Run: headless pygame with SDL's dummy video driver; simulated clock (each Clock.tick advances the game by its frame time, no real sleeping); random seed 0; keys injected as events and as key.get_pressed() state; no mouse input.
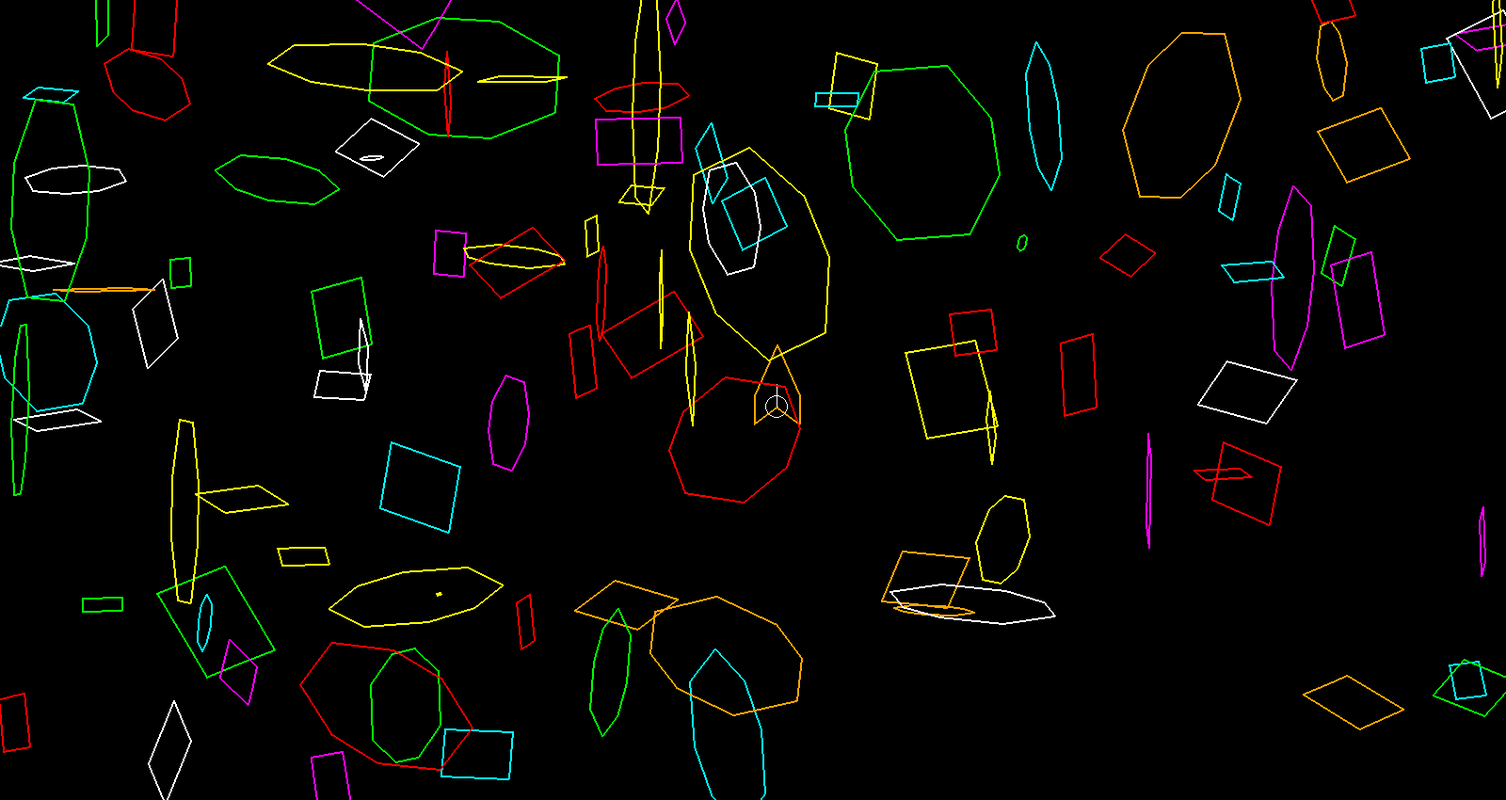
Frame 1 of 4 · flips 1–60 · no input
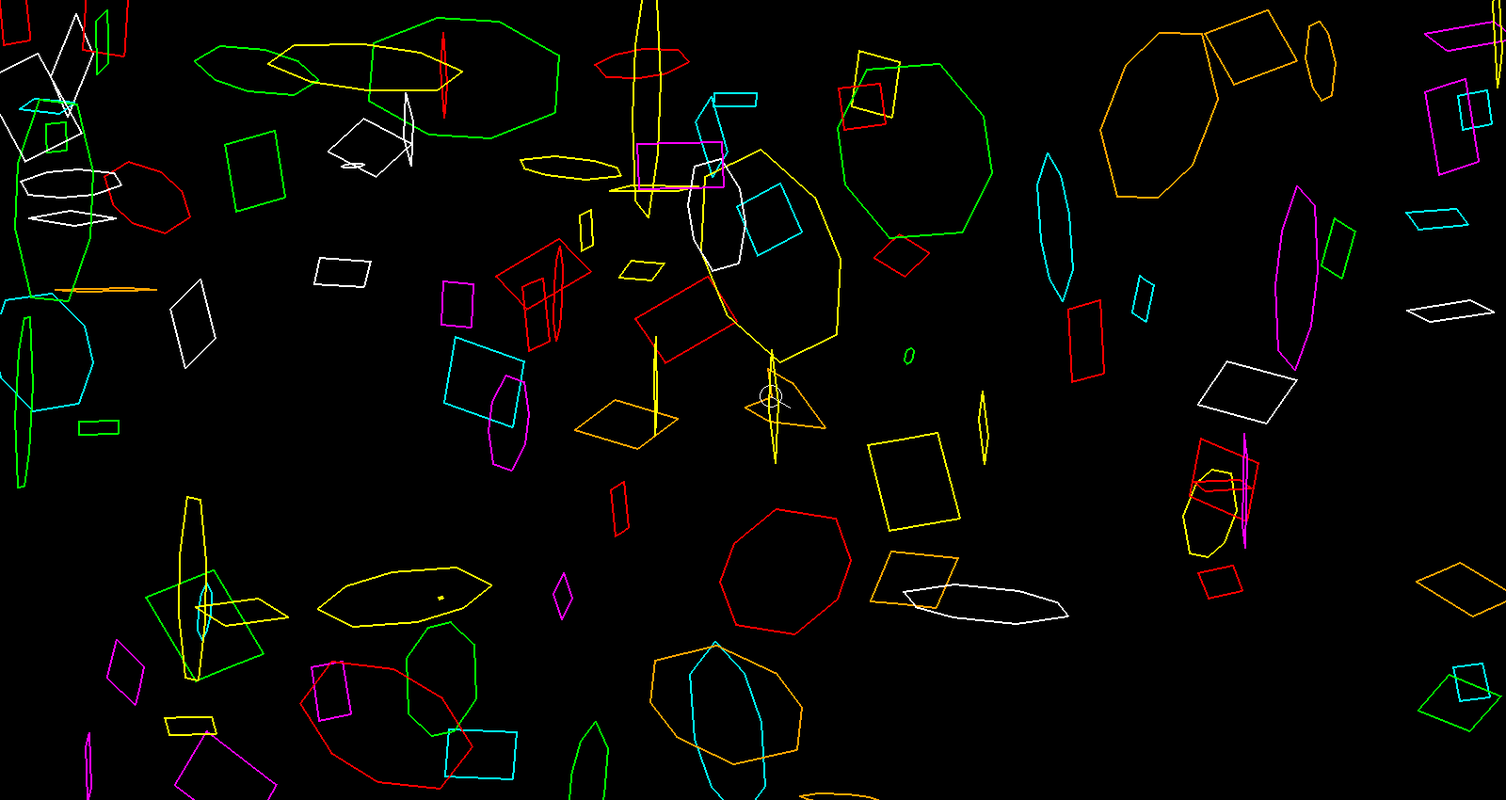
Frame 2 of 4 · flips 61–180 · tapped SPACE, RETURN · held RIGHT (→), D
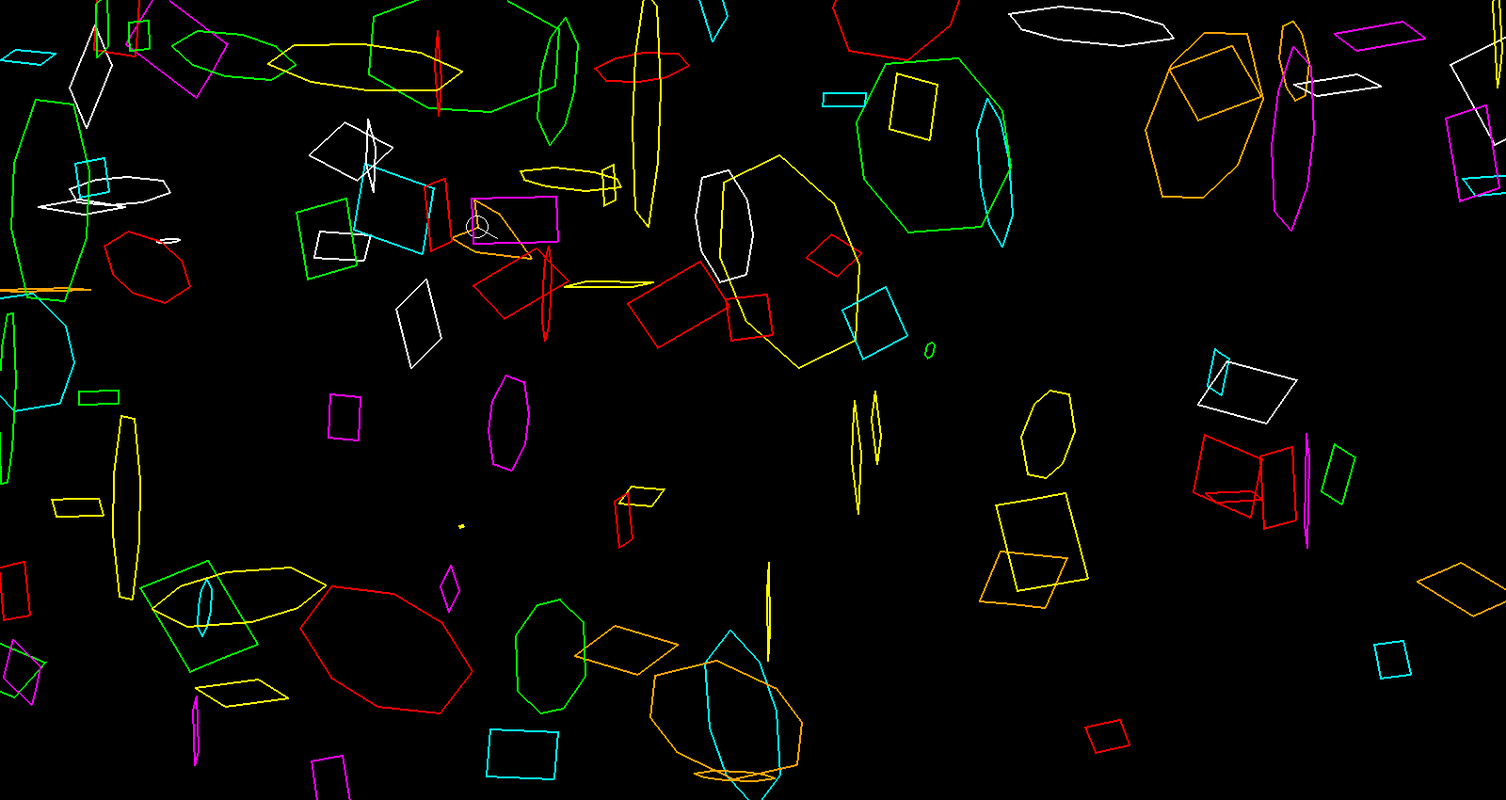
Frame 3 of 4 · flips 181–300 · held DOWN (↓), S
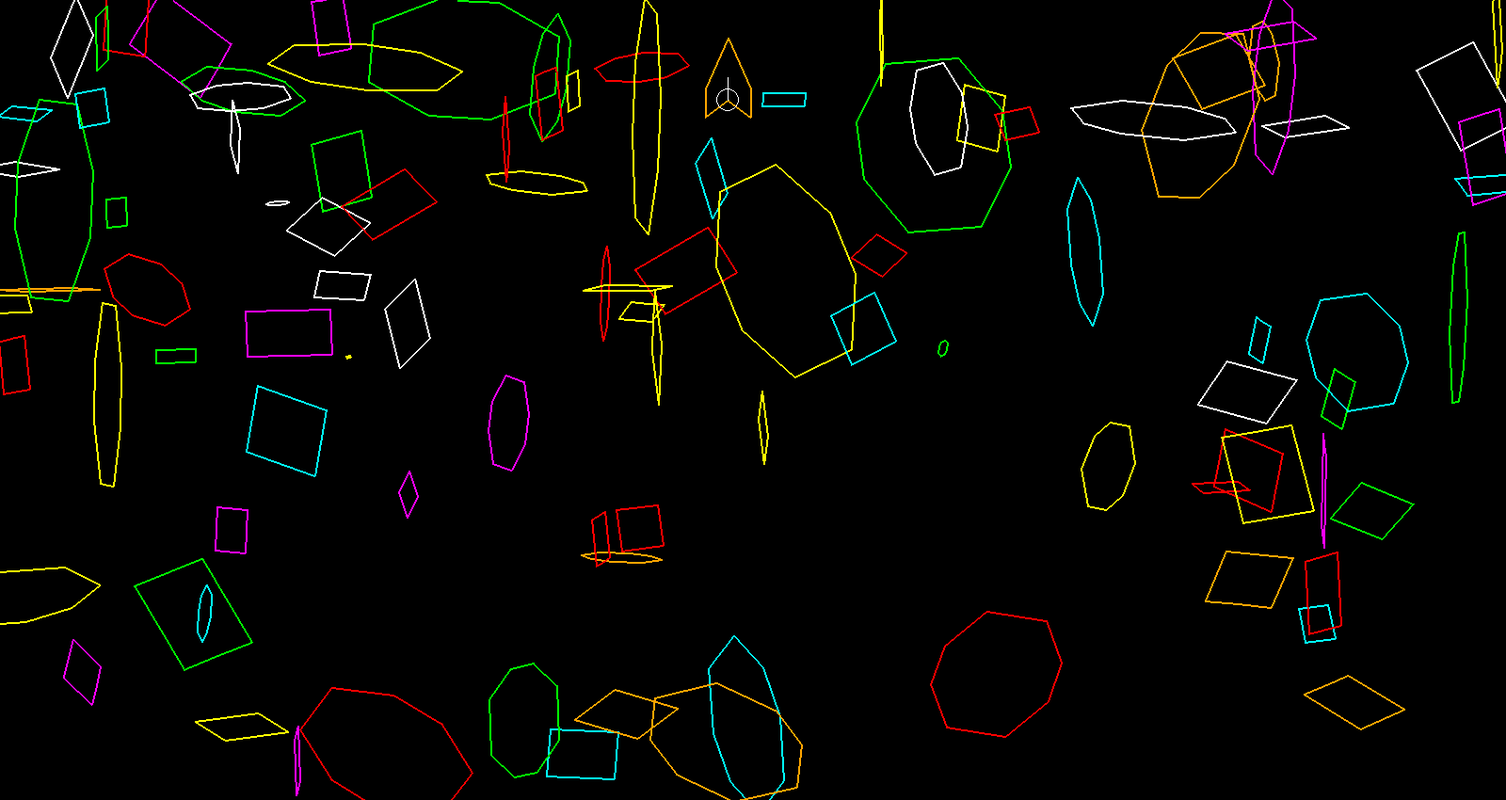
Frame 4 of 4 · flips 301–420 · held LEFT (←), A, UP (↑), W

The pygame program that drew these frames:

# -*- coding: utf-8 -*-
"""
Created on Mon Jul 31 17:29:28 2023

@author: patrick

Here we will make a basic shooting game.  Asteroids like.

"""

import pygame as p
import random
import math

# Define some colors
BLACK = (0, 0, 0)
WHITE = (255, 255, 255)
GREEN = (0, 255, 0)
RED = (255, 0, 0)
ORANGE = (255, 165, 0)
YELLOW = (255, 255, 0)
CYAN = (0, 255, 255)
MAGENTA = (255, 0, 255)

colorPalette = [WHITE, GREEN, RED, ORANGE, YELLOW, CYAN, MAGENTA]
nColors = len(colorPalette)

screenWidth = 1600
screenHeight = 850

gameMidX = screenWidth/2
gameMidY = screenHeight/2

# General constants and variables defined.
# Space rock variables.
maxRockVelocity = 2
maxRockScaleFactor = 40
maxRockTypes = 3

# These rocks all have 0, 0 close to their center.
rock0 = [[[1, 1], [1, -1], [-1, -1], [-1, 1], [1, 1]]]
rock1 = [[[1, 2], [3, 1], [3, -1], [1, -2], [-1, -2],
         [-3, -1], [-3, 1], [-1, 2], [1, 2]]]
rock2 = [[[1, 1], [1, 0], [1, -1], [-2, -1], [-2, 1], [1, 1]]]

spaceRocks = rock0 + rock1 + rock2
nRockTypes = len(spaceRocks)
nAsteroids = 100

maxExplodeCount = 30
maxShootingDelay = 10


basicShip = [[3, 0], [0, 4], [5, 4], [14, 0], [5, -4], [0, -4], [3, 0]]

# Utility functions.


def orientXY(x0, y0):
    x = x0
    y = screenHeight - y0
    return x, y


def deg2Rad(degrees):
    rad = (math.pi/180.0) * degrees
    return rad

def rad2Deg(radians):
    deg = (radians/math.pi) * 180
    return deg


def getDist(x0, y0, x1, y1):
    dist = (x1 - x0)**2 + (y1 - y0)**2
    dist = math.sqrt(dist)
    return dist


def rotatePoint(xc, yc, x, y, deg):
    currentAng = math.atan2(y - yc, x - xc)
    angRad = deg2Rad(deg)
    totalAng = currentAng + angRad
    dist = getDist(xc, yc, x, y)
    xNew = xc + math.cos(totalAng)*dist
    yNew = yc + math.sin(totalAng)*dist

    return xNew, yNew

# Objects.

class turret:
    def  __init__(self, x0, y0, rad0):
        self.x = x0
        self.y = y0
        self.rad = rad0
        self.gunLen = rad0*2
        self.gunAngle = 90
        self.gunTipX = 0
        self.gunTipY = 0      
        return
    
    def drawMe(self, s):
       x, y = orientXY(self.x, self.y)
       p.draw.circle(s, WHITE, [x, y], self.rad, 1)
       angRad = deg2Rad(self.gunAngle)
       self.gunTipX = self.x + self.gunLen*math.cos(angRad)
       self.gunTipY = self.y + self.gunLen*math.sin(angRad)
       gx, gy = orientXY(self.gunTipX, self.gunTipY)
       p.draw.line(s, WHITE, [x, y], [gx, gy], 1)
       
    def rotateMe(self, inc):
       self.gunAngle = self.gunAngle + inc
       if (self.gunAngle >= 360):
           self.gunAngle = 0
       elif (self.gunAngle < 0):
           self.gunAngle = 359
       return
   
    def getGunTip(self):
       x = self.gunTipX
       y = self.gunTipY
       
       return x, y
   
    def getGunAngle(self):
       return self.gunAngle
   
    def setGunAngle(self, myAngle):
        self.gunAngle = myAngle
        return
   
    def getXY(self):
        return self.x, self.y
    
    def setXY(self, x0, y0):
        self.x = x0
        self.y = y0
        return
   



class spaceRock:
    def __init__(self):
        self.x = random.randint(0, screenWidth - 1)
        self.y = random.randint(0, screenHeight - 1)
        self.heading = random.randint(0, 359)
        self.xVel = random.randint(-maxRockVelocity, maxRockVelocity)
        self.yVel = random.randint(-maxRockVelocity, maxRockVelocity)
        self.scaleFactorX = random.randint(1, maxRockScaleFactor)
        self.scaleFactorY = random.randint(1, maxRockScaleFactor)
        index = random.randint(0, nRockTypes - 1)
        self.myPoints = spaceRocks[index]

        # Find center of rotation.
        xSum = ySum = 0
        for myPoint in self.myPoints:
            xSum = xSum + myPoint[0]
            ySum = ySum + myPoint[1]

        self.xc = xSum/len(self.myPoints)
        self.yc = ySum/len(self.myPoints)

        # Find a bounding box for this asteroid.
        xs = []
        ys = []
        for myPoint in self.myPoints:
            x = myPoint[0]
            y = myPoint[1]
            # Rotate and scale these points.
            xr, yr = rotatePoint(self.xc, self.yc, x, y, self.heading)
            xScale = xr * self.scaleFactorX
            yScale = yr * self.scaleFactorY
            xs.append(xScale)
            ys.append(yScale)
            
        self.minX = min(xs)
        self.maxX = max(xs)
        self.minY = min(ys)
        self.maxY = max(ys)
        
        # Find average x and y of the points.
        xav = []
        for x in xs:
            xav.append(abs(x))
            
        yav = []
        for y in ys:
            yav.append(abs(y))
            
        xmean = sum(xav)/len(xav)
        ymean = sum(yav)/len(yav)
        
        
        # Find a radius for bounce detection.
        self.bounceRadius = math.sqrt(xmean * xmean + ymean * ymean)
        self.bouncing = False

        index = random.randint(0, nColors - 1)
        self.color = colorPalette[index]

        self.isActive = True

    def moveMe(self):
        # Calculate new positon of space rock based on it's velocity.
        self.x = self.x + self.xVel
        self.y = self.y + self.yVel

        # If rock is outside of game space wrap it to other side.
        if (self.x < 0):
            self.x = screenWidth - 1
        elif (self.x > screenWidth):
            self.x = 0

        if (self.y < 0):
            self.y = screenHeight - 1
        elif (self.y > screenHeight):
            self.y = 0

        return

    def drawMe(self, screen):
        if (self.isActive):
            points = []
            for myPoint in self.myPoints:
                # Get coords of point.
                x0 = float(myPoint[0])
                y0 = float(myPoint[1])

                # Rotate the point.
                myRadius = getDist(self.xc, self.yc, x0, y0)
                theta = math.atan2(y0 - self.yc, x0 - self.xc)
                radAng = deg2Rad(self.heading)
                xr = self.xc + myRadius*math.cos(radAng + theta)
                yr = self.yc + myRadius*math.sin(radAng + theta)

                # Scale.
                xs = xr * self.scaleFactorX
                ys = yr * self.scaleFactorY

                # Translate.
                xt = xs + self.x
                yt = ys + self.y

                # Orient to 0,0 being upper left.
                x, y = orientXY(xt, yt)

                # Put point into polygon point list.
                points.append([x, y])

            p.draw.polygon(screen, self.color, points, width=2)
        return

    def checkCollision(self, x, y, stayAlive):
        smack = False
        if ((x >= self.minX+self.x) and (x <= self.maxX+self.x)):

            if ((y >= self.minY+self.y) and (y <= self.maxY+self.y)):
                smack = True
                self.isActive = stayAlive
        return smack
    
    def didAstroidsCollide(self, x1, y1, br1):
        whack = False
        astroidDist = getDist(x1, y1, self.x, self.y)
        whackDist = self.bounceRadius + br1
        if (astroidDist < whackDist):
            whack = True
        
        return whack
    
    def bounce(self):
        xOrY = random.randint(0, 100)
        if (xOrY < 50):
            self.xVel = -1 * self.xVel
        else:
            self.yVel = -1 * self.yVel
        return


class bullet:
    def __init__(self, x0, y0, heading, radius, velocity):
        self.x = x0
        self.y = y0
        self.heading = heading
        self.radius = radius
        self.velocity = velocity
        self.isActive = True
        self.exploding = False
        self.explodeCount = 20

    def drawMe(self, surface, color):
        # Draw active bullets.
        if (self.isActive == True):
            x0 = self.x
            y0 = self.y
            x, y = orientXY(x0, y0)
            center = [x, y]

            if (self.exploding):
                p.draw.circle(surface, color, center, self.explodeCount)
                self.explodeCount = self.explodeCount + 1
                if (self.explodeCount == maxExplodeCount):
                    self.isActive = False
            else:
                p.draw.circle(surface, color, center, self.radius, width=1)

    def moveMe(self):
        if ((self.isActive) and (self.exploding == False)):
            # Calculate new positon of bullet based on it's velocity.
            radAng = deg2Rad(self.heading)
            self.x = self.x + self.velocity*math.cos(radAng)
            self.y = self.y + self.velocity*math.sin(radAng)
            # If bullet is outside of game space set it to inactive.
            if ((self.x < 0) or (self.x > screenWidth)):
                self.isActive = False
            elif ((self.y < 0) or (self.y > screenHeight)):
                self.isActive = False
        return

    def setExplosion(self):
        self.exploding = True


class spaceShip:
    def __init__(self, x0, y0, heading0, scaleFactor0, points):
        self.x = x0
        self.y = y0
        self.heading = heading0
        self.scaleFactor = scaleFactor0

        # Find center of rotation.
        xSum = ySum = 0
        for myPoint in points:
            xSum = xSum + myPoint[0]
            ySum = ySum + myPoint[1]

        self.xc = xSum/len(points)
        self.yc = ySum/len(points)

        self.gunSpot = []
        self.gunX = 0
        self.gunY = 0
        
        self.turretSpot = []
        self.tX = 0
        self.tY = 0
        self.myTurret = turret(self.x, self.y, 12)
        self.proximityOn = False

        return

    def setGunSpot(self, gunSpot):
        self.gunSpot = gunSpot
        return
    
    def activateProximity(self):
        self.proximityOn = True
        return
    
    def turnOffProximity(self):
        self.proximityOn = False
        return

    def getGunSpot(self):
        return self.gunX, self.gunY
    
    def setTurretSpot(self, tSpot):
        self.turretSpot = tSpot
        return

    def getTurretSpot(self):
        return self.tX, self.tY

    def moveMe(self, inc):
        # Move ship along current course.
        radAng = deg2Rad(self.heading)
        self.x = self.x + inc * math.cos(radAng)
        self.y = self.y + inc * math.sin(radAng)
        # If ship goes out of screen, wrap it other side.
        if (self.x < 0):
            self.x = screenWidth - 1
        elif (self.x > screenWidth):
            self.x = 0

        if (self.y < 0):
            self.y = screenHeight - 1
        elif (self.y > screenHeight):
            self.y = 0

        return

    def drawMe(self, screen, color, myShip):
        points = []
        isTheGunSpot = False
        isTurretSpot = False
        for myPoint in myShip:
            if (myPoint == self.gunSpot):
                isTheGunSpot = True
                
            if (myPoint == self.turretSpot):
                isTurretSpot = True

            # Get coords of point.
            x0 = float(myPoint[0])
            y0 = float(myPoint[1])

            # Rotate the point.
            myRadius = getDist(self.xc, self.yc, x0, y0)
            theta = math.atan2(y0 - self.yc, x0 - self.xc)
            radAng = deg2Rad(self.heading)
            xr = self.xc + myRadius*math.cos(radAng + theta)
            yr = self.yc + myRadius*math.sin(radAng + theta)

            # Scale.
            xs = xr * self.scaleFactor
            ys = yr * self.scaleFactor

            # Translate.
            xt = xs + self.x
            yt = ys + self.y

            # Save gun position.
            if (isTheGunSpot == True):
                self.gunX = xt
                self.gunY = yt
                isTheGunSpot = False
            # Save the turret position    
            if (isTurretSpot == True):
                self.tX = xt
                self.tY = yt
                isTurretSpot = False

            # Orient to 0,0 being upper left.
            x, y = orientXY(xt, yt)

            # Put point into polygon point list.
            points.append([x, y])

        p.draw.polygon(screen, color, points, width=2)
        self.myTurret.setXY(self.tX, self.tY)
        self.myTurret.drawMe(screen)
        return

    def turn(self, inc):
        self.heading = self.heading + inc

        if (self.heading > 359):
            self.heading = 0
        elif (self.heading < 0):
            self.heading = 359

        return


def asteroidMe():
    # Initialize pygame.
    p.init()

    # Set the width and height of the screen [width, height]
    size = (screenWidth, screenHeight)
    screen = p.display.set_mode(size)

    p.display.set_caption("asteroidMe()")

    # Set up random number generator.
    random.seed()

    # Loop until the user clicks the close button.
    running = True

    # Used to manage how fast the screen updates
    clock = p.time.Clock()

    # Set up some game objects.
    # Space ship stuff.
    initialHeading = 90
    scaleFactor = 6
    ship = spaceShip(gameMidX, gameMidY, initialHeading,
                     scaleFactor, basicShip)
    shipSpeed = 3
    ship.setGunSpot([14, 0])
    ship.setTurretSpot([3, 0])

    # Bullet stuff
    bullets = []
    bulletSize = int(0.5 * scaleFactor)
    bulletSpeed = 3 * shipSpeed
    shotCount = 0
    proximityCount = 0

    # Make some asteroids - that is space rocks.
    myAsteroids = []
    for j in range(nAsteroids):
        myAsteroids.append(spaceRock())

    # Clock/game frame things.
    tickTock = 0

    # -------- Main Program Loop -----------
    while running:
        # --- Main event loop
        for event in p.event.get():
            if event.type == p.QUIT:
                running = False

        """ Check for keyboard presses. """
        key = p.key.get_pressed()

        # Handle keypresses.
        if (key[p.K_ESCAPE] == True):
            running = False
        if (key[p.K_UP] == True):
            ship.moveMe(shipSpeed)
        if (key[p.K_DOWN] == True):
            ship.moveMe(-1 * shipSpeed)
        if (key[p.K_LEFT] == True):
            ship.turn(1)
        if (key[p.K_RIGHT] == True):
            ship.turn(-1)
        if (key[p.K_o] == True):
            ship.turnOffProximity()
        if (key[p.K_p] == True):
            ship.activateProximity()
        if (key[p.K_SPACE] == True):
            if (shotCount == 0):
                gunX, gunY = ship.getGunSpot()
                myBullet = bullet(gunX, gunY, ship.heading,
                                  bulletSize, bulletSpeed)
                bullets.append(myBullet)
                shotCount = maxShootingDelay

        # --- Game logic should go here
        
        # Handle close proximity ship protection.
        if (ship.proximityOn == False):
            ship.myTurret.setGunAngle(ship.heading)
        else:
            if (len(myAsteroids) > 0):
                # Find closest asteroid and shoot it if it is in range.
                close = 10000
                j = 0
                myIndex = 0
                for a in myAsteroids:
                    dist = getDist(a.x, a.y, ship.x, ship.y)
                    if (dist < close):
                        close = dist
                        myIndex = j
                    j = j+1
                    
                closeAsteroid = myAsteroids[myIndex]
                tx, ty = ship.myTurret.getXY()
                
                asteroidAngRad = math.atan2(closeAsteroid.y - ty, closeAsteroid.x - tx)
                asteroidAng = rad2Deg(asteroidAngRad)
                ship.myTurret.setGunAngle(asteroidAng)
                
                if (close < 150):
                    if (proximityCount == 0):
                        gunX, gunY = ship.myTurret.getGunTip()
                        myBullet = bullet(gunX, gunY, ship.myTurret.gunAngle,
                                          bulletSize, bulletSpeed)
                        bullets.append(myBullet)
                        proximityCount = maxShootingDelay/2
                
        # Move bullets and asteroids.
        for b in bullets:
            b.moveMe()

        for a in myAsteroids:
            a.moveMe()
            a.bouncing = False

        # Check to see if a bullet hit an asteroid.
        for a in myAsteroids:
            for b in bullets:
                if (a.isActive and b.isActive):
                    smacked = a.checkCollision(b.x, b.y, False)
                    if (smacked == True):
                        b.setExplosion()

        # Check for astroid to astroid collisions.
        for a in myAsteroids:
            for A in myAsteroids:
                if (a != A):
                    if (a.isActive and A.isActive):
                        if (a.bouncing == False) and (A.bouncing == False):
                            smacked = a.checkCollision(A.x, A.y, True)
                            #whacked = a.didAstroidsCollide(A.x, A.y, A.bounceRadius)
                            if (smacked == True):
                                a.bounce()
                                A.bounce()
                                a.bouncing = True
                                A.bouncing = True

        # --- Screen-clearing code goes here

        # Here, we clear the screen to black. Don't put other drawing commands
        # above this, or they will be erased with this command.

        # If you want a background image, replace this clear with blit'ing the
        # background image.
        screen.fill(BLACK)

        # --- Drawing code should go here
        # Spaceship
        ship.drawMe(screen, ORANGE, basicShip)

        # Bullets
        for b in bullets:
            b.drawMe(screen, RED)

        # Asteroids
        for a in myAsteroids:
            a.drawMe(screen)

        # --- Go ahead and update the screen with what we've drawn.
        p.display.flip()

        # --- Limit to 60 frames per second
        clock.tick(60)

        # Update frame count.
        tickTock = tickTock + 1

        # Implement shooting delay to keep bullet count lower.
        if (shotCount > 0):
            shotCount = shotCount - 1
            
        if (proximityCount > 0):
            proximityCount = proximityCount - 1

        # Do some book keeping on arrays.
        # Remove inactive elements of bullets array.
        for b in bullets:
            if (b.isActive == False):
                bullets.remove(b)
        # Remove inactive elements of asteroids array.
        for a in myAsteroids:
            if (a.isActive == False):
                myAsteroids.remove(a)

    # Close the window and quit.
    p.quit()

    return


asteroidMe()
